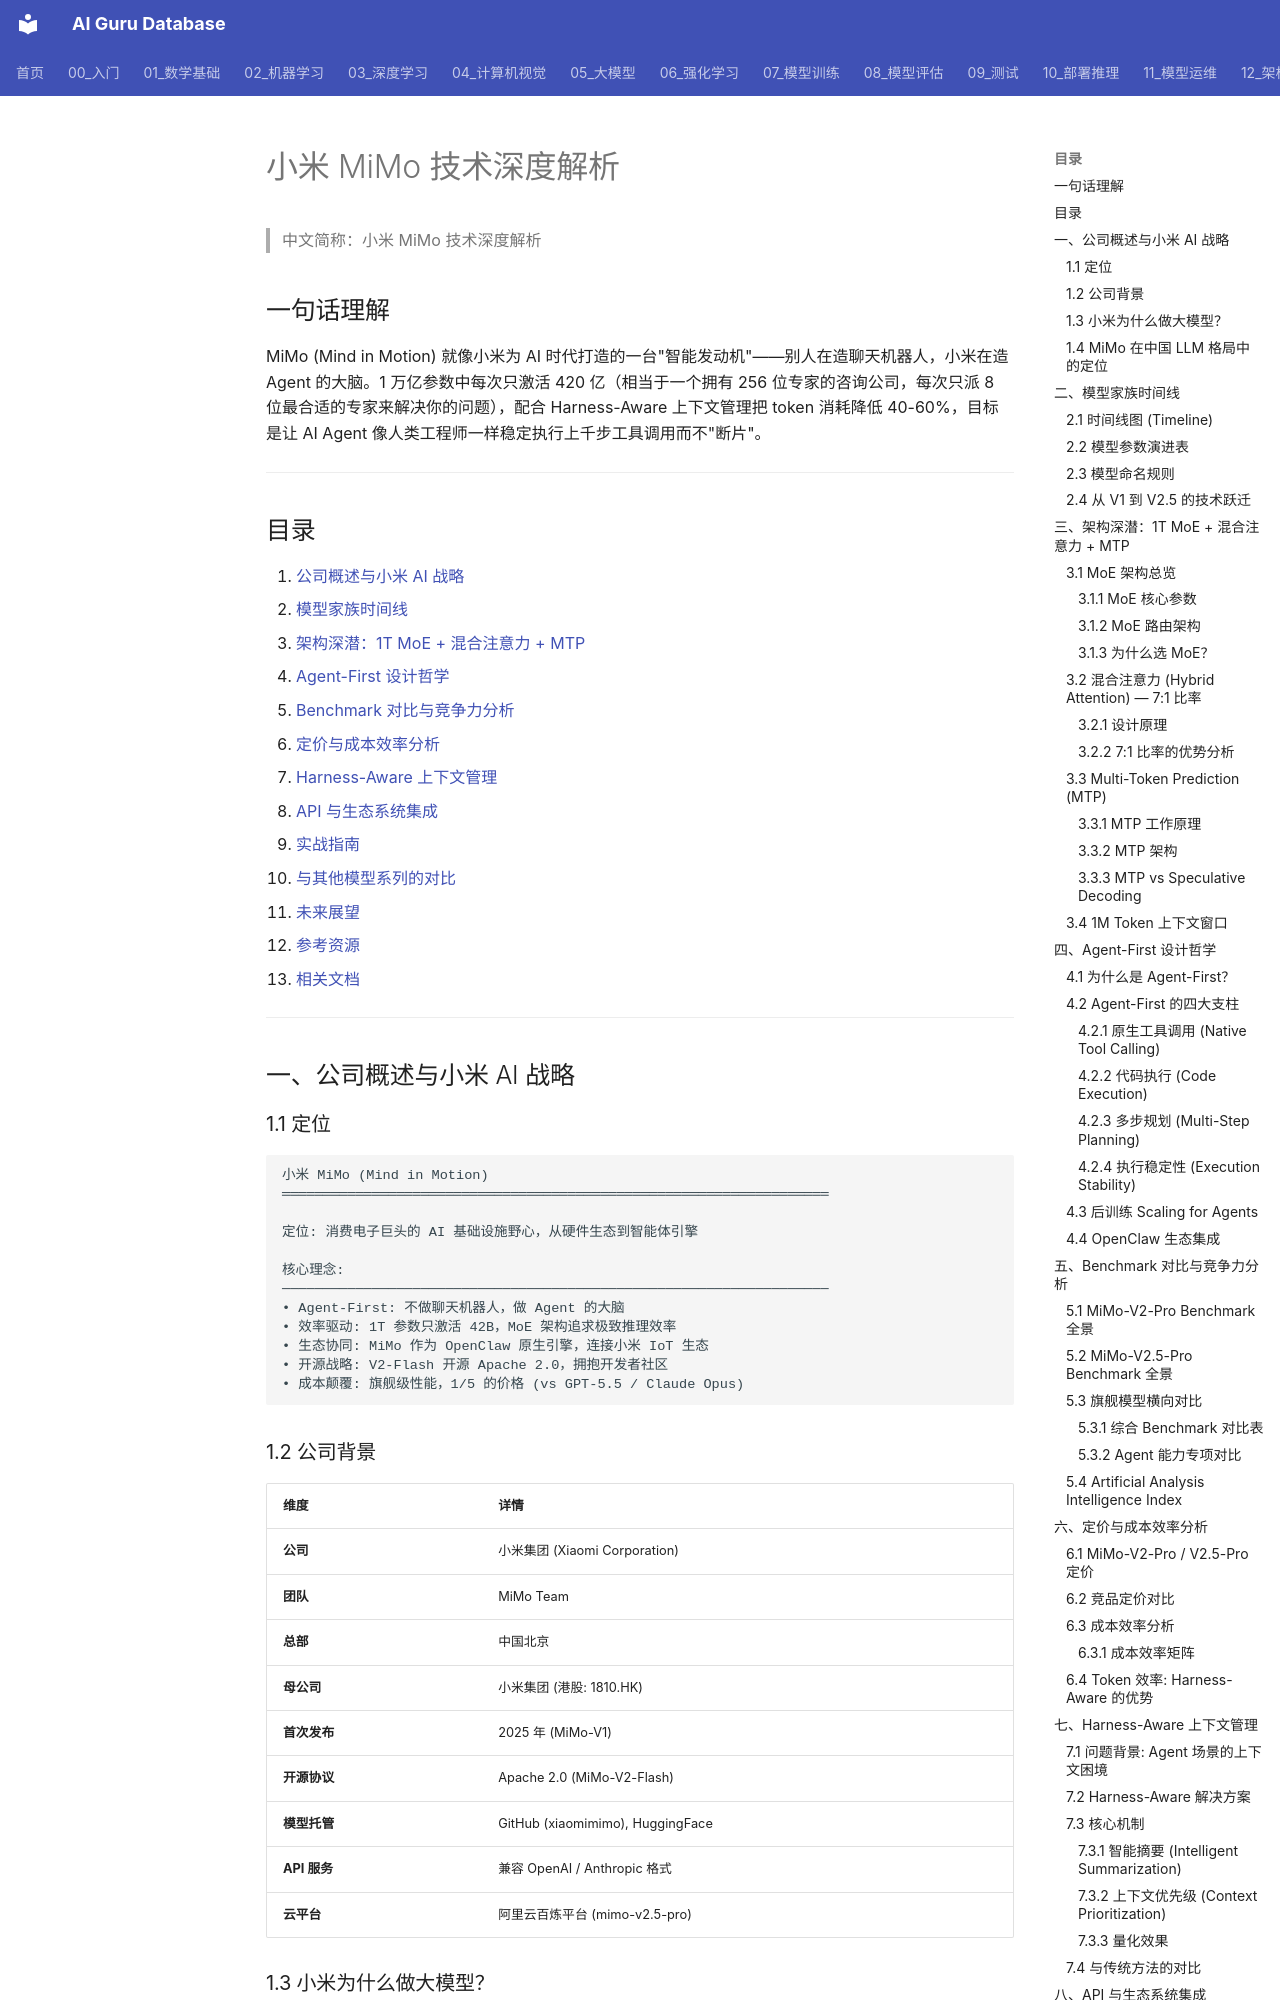

repository: ai-guru-global/ai-guru-database · page: 05_大模型/14_中国LLM生态/23_Xiaomi_MiMo_深入分析/index.html · generator: mkdocs

---
title: "小米 MiMo 技术深度解析"
category: 05-nlp-llms-chinese-llm-ecosystem
tags: [xiaomi, mimo, moe, agent, reasoning, open-source, trillion-parameter]
summary: "全面剖析小米 MiMo 从 V1 推理模型到 V2.5-Pro 万亿参数 MoE 的完整技术演进：1T 总参数 / 42B 激活参数的 MoE 架构、7:1 混合注意力、Multi-Token Prediction (MTP)、Harness-Aware 上下文管理以及 Agent-First 设计哲学，揭示小米如何从消费电子巨头跨界成为 AI 基础设施玩家。"
created: 2026-06-12
updated: 2026-06-12
tier: supporting
aliases:
  - "Xiaomi Mimo Deep Dive"
  - "Xiaomi MiMo Deep Dive"
  - Xiaomi_MiMo_Deep_Dive
sources: []

name_zh: "小米 MiMo 技术深度解析"
---
# 小米 MiMo 技术深度解析

> 中文简称：小米 MiMo 技术深度解析

## 一句话理解

MiMo (Mind in Motion) 就像小米为 AI 时代打造的一台"智能发动机"——别人在造聊天机器人，小米在造 Agent 的大脑。1 万亿参数中每次只激活 420 亿（相当于一个拥有 256 位专家的咨询公司，每次只派 8 位最合适的专家来解决你的问题），配合 Harness-Aware 上下文管理把 token 消耗降低 40-60%，目标是让 AI Agent 像人类工程师一样稳定执行上千步工具调用而不"断片"。

---

## 目录

1. [公司概述与小米 AI 战略](#一公司概述与小米ai-战略)
2. [模型家族时间线](#二模型家族时间线)
3. [架构深潜：1T MoE + 混合注意力 + MTP](#三架构深潜1t-moe--混合注意力--mtp)
4. [Agent-First 设计哲学](#四agent-first-设计哲学)
5. [Benchmark 对比与竞争力分析](#五benchmark-对比与竞争力分析)
6. [定价与成本效率分析](#六定价与成本效率分析)
7. [Harness-Aware 上下文管理](#七harness-aware-上下文管理)
8. [API 与生态系统集成](#八api-与生态系统集成)
9. [实战指南](#九实战指南)
10. [与其他模型系列的对比](#十与其他模型系列的对比)
11. [未来展望](#十一未来展望)
12. [参考资源](#参考资源)
13. [相关文档](#相关文档)

---

## 一、公司概述与小米 AI 战略

### 1.1 定位

```
小米 MiMo (Mind in Motion)
═══════════════════════════════════════════════════════════════════

定位: 消费电子巨头的 AI 基础设施野心，从硬件生态到智能体引擎

核心理念:
───────────────────────────────────────────────────────────────────
• Agent-First: 不做聊天机器人，做 Agent 的大脑
• 效率驱动: 1T 参数只激活 42B，MoE 架构追求极致推理效率
• 生态协同: MiMo 作为 OpenClaw 原生引擎，连接小米 IoT 生态
• 开源战略: V2-Flash 开源 Apache 2.0，拥抱开发者社区
• 成本颠覆: 旗舰级性能，1/5 的价格 (vs GPT-5.5 / Claude Opus)
```

### 1.2 公司背景

| 维度 | 详情 |
|------|------|
| **公司** | 小米集团 (Xiaomi Corporation) |
| **团队** | MiMo Team |
| **总部** | 中国北京 |
| **母公司** | 小米集团 (港股: 1810.HK) |
| **首次发布** | 2025 年 (MiMo-V1) |
| **开源协议** | Apache 2.0 (MiMo-V2-Flash) |
| **模型托管** | GitHub (xiaomimimo), HuggingFace |
| **API 服务** | 兼容 OpenAI / Anthropic 格式 |
| **云平台** | 阿里云百炼平台 (mimo-v2.5-pro) |
